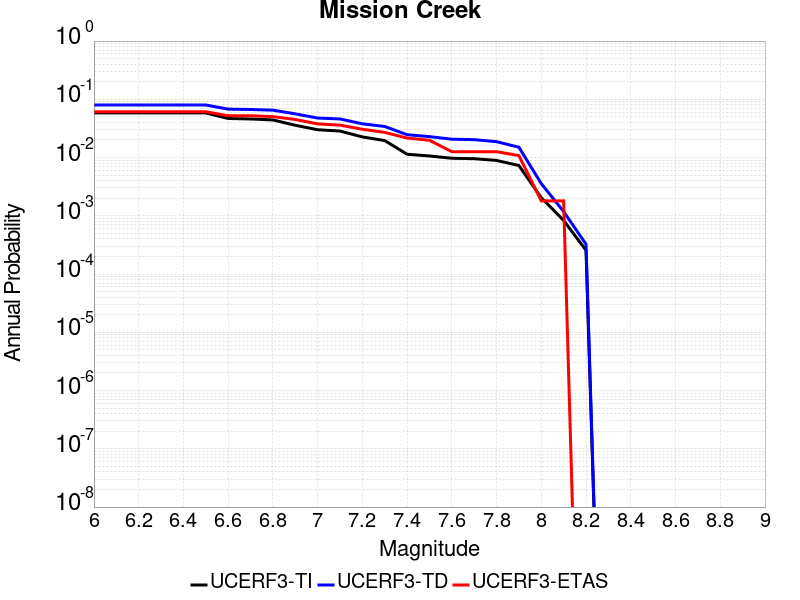

Values plotted in this chart, from the file beside it:
Magnitude, UCERF3-TI Prob, UCERF3-TD Prob, UCERF3-ETAS Prob
6.0, 0.05848, 0.07986, 0.06126
6.1, 0.05848, 0.07986, 0.06126
6.2, 0.05848, 0.07986, 0.06126
6.3, 0.05848, 0.07986, 0.06126
6.4, 0.05848, 0.07986, 0.06126
6.5, 0.05848, 0.07986, 0.06126
6.6, 0.04688, 0.06786, 0.05225
6.7, 0.04597, 0.06692, 0.05225
6.8, 0.04425, 0.06509, 0.05045
6.9, 0.03588, 0.0563, 0.04505
7.0, 0.03005, 0.04771, 0.03784
7.1, 0.02853, 0.046, 0.03604
7.2, 0.02262, 0.03796, 0.03063
7.3, 0.01958, 0.03418, 0.02703
7.4, 0.0114, 0.02469, 0.02162
7.5, 0.01065, 0.02286, 0.01982
7.6, 0.009727, 0.02067, 0.01261
7.7, 0.009561, 0.02031, 0.01261
7.8, 0.008932, 0.01874, 0.01261
7.9, 0.007297, 0.01505, 0.01081
8.0, 0.002049, 0.003569, 0.001802
8.1, 8.328369E-4, 0.001183, 0.001802
8.2, 2.5565817E-4, 3.2539808E-4, 0.0
